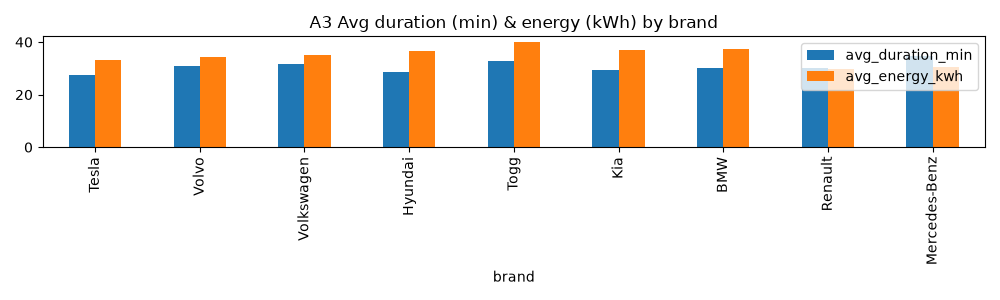

Source data for this figure (header and first rows):
brand, sessions, avg_duration_min, avg_energy_kwh
Tesla, 4106, 27.4, 33.26
Volvo, 1574, 30.9, 34.13
Volkswagen, 969, 31.8, 34.94
Hyundai, 765, 28.6, 36.6
Togg, 573, 32.8, 40.17
Kia, 555, 29.4, 36.89
BMW, 536, 30.3, 37.23
Renault, 466, 30.1, 29.64
Mercedes-Benz, 419, 34.6, 30.66
